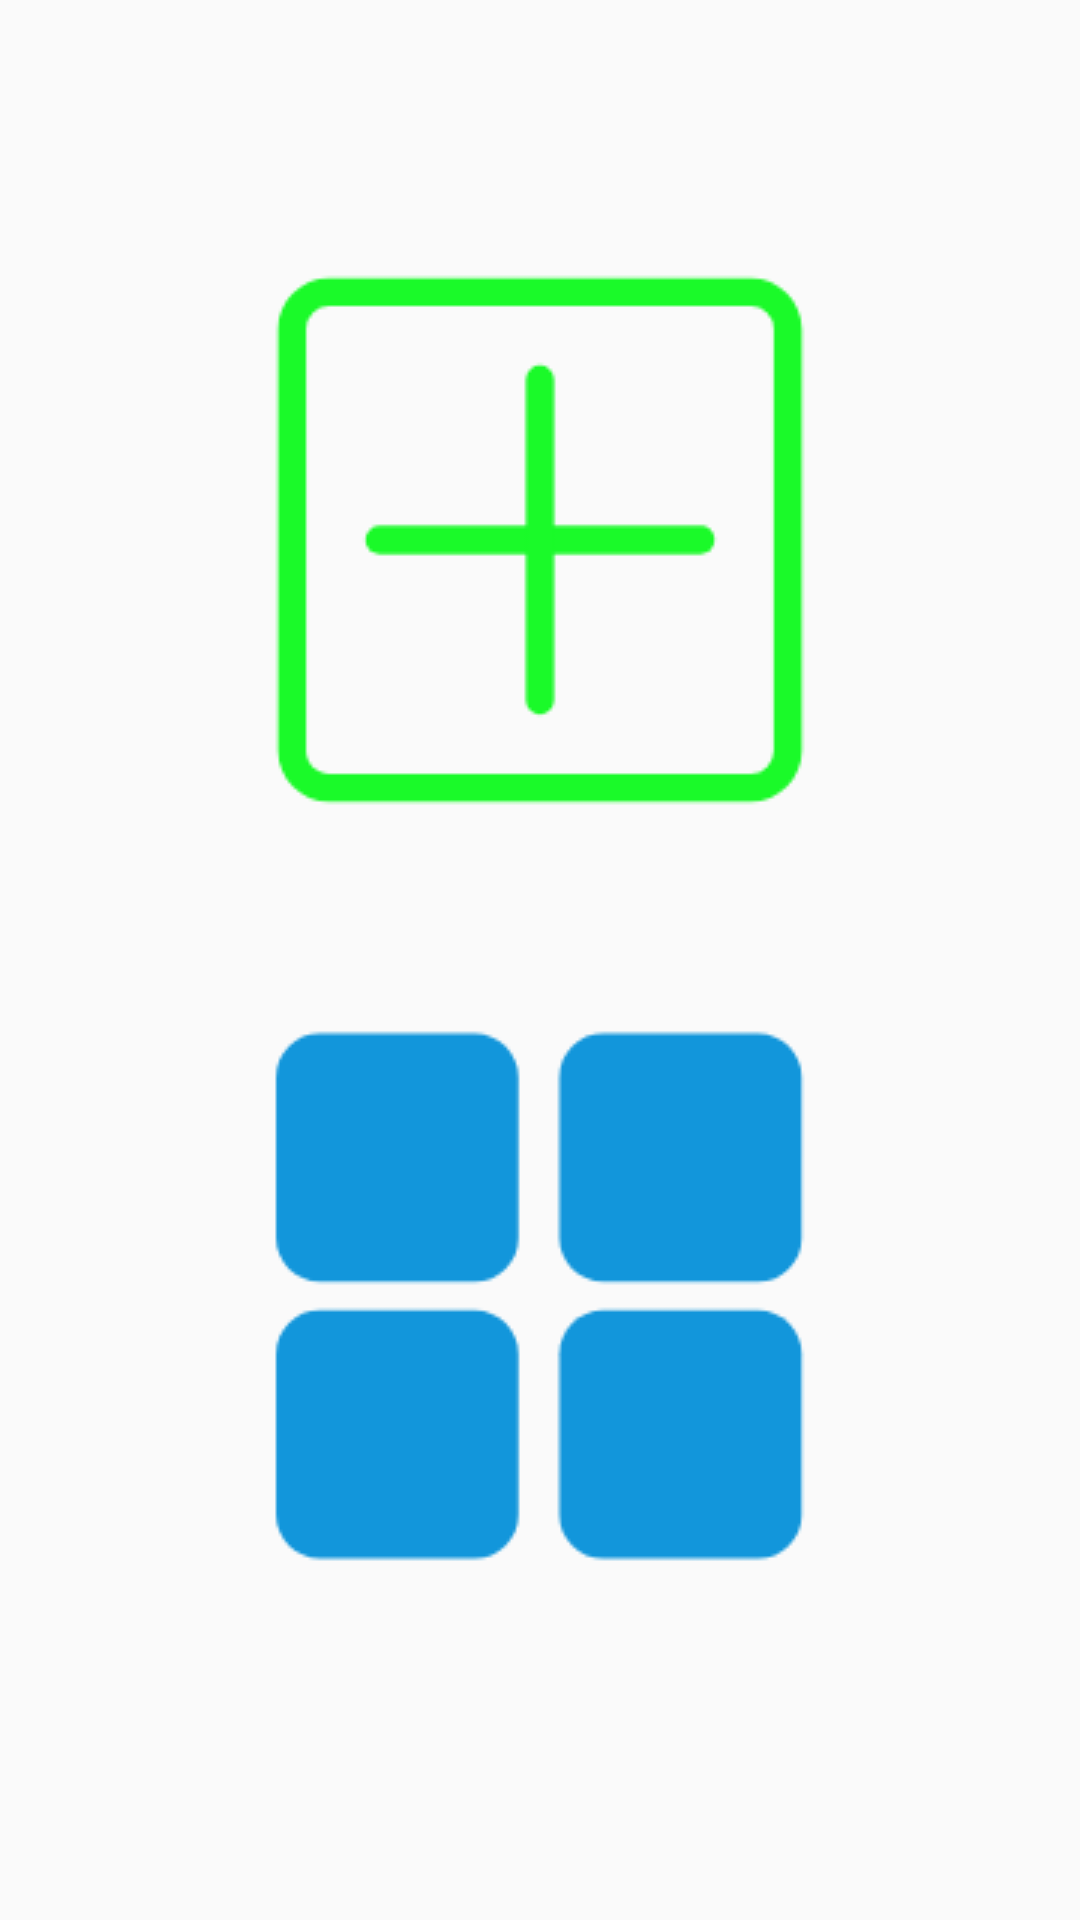

Write the Android layout XML for this screen, with the resource values it uses.
<!-- AndroidManifest.xml: application theme AppTheme.NoActionBar -->
<!-- res/layout/fragment_main_page.xml -->
<?xml version="1.0" encoding="utf-8"?>
<android.support.constraint.ConstraintLayout xmlns:android="http://schemas.android.com/apk/res/android"
    xmlns:app="http://schemas.android.com/apk/res-auto"
    xmlns:tools="http://schemas.android.com/tools"
    android:id="@+id/main"
    android:layout_width="match_parent"
    android:layout_height="match_parent"
    tools:context=".ui.main.MainPage">

    <ImageView
        android:layout_width="match_parent"
        android:layout_height="wrap_content"
        android:layout_marginTop="8dp"
        android:layout_marginBottom="8dp"
        android:src="@drawable/create"
        app:layout_constraintBottom_toTopOf="@+id/imageView"
        app:layout_constraintTop_toTopOf="parent"
        app:layout_constraintVertical_bias="0.622"
        tools:layout_editor_absoluteX="0dp" />

    <ImageView
        android:id="@+id/imageView"
        android:layout_width="match_parent"
        android:layout_height="wrap_content"
        android:layout_marginBottom="108dp"
        android:src="@drawable/list"
        app:layout_constraintBottom_toBottomOf="parent"
        tools:layout_editor_absoluteX="0dp" />
</android.support.constraint.ConstraintLayout>
<!-- resources referenced by this layout -->
<resources>
  <!-- drawable create: png bitmap (drawable, 3692 bytes) -->
  <!-- drawable list: png bitmap (drawable, 4916 bytes) -->
  <style name="AppTheme.NoActionBar">
          <item name="android:windowFullscreen">true</item>
          <item name="windowNoTitle">false</item>
          <item name="android:windowIsTranslucent">true</item>
  
      </style>
</resources>
